Labelled photos from "lemon_leaf_dataset", an image-classification folder in bhawanakc07/Major_project-Lemonleaf-. The possible labels are: anthracnose, bacterial blight, citrus canker, curl virus, deficiency leaf, dry leaf, healthy leaf, sooty mould, spider mites.

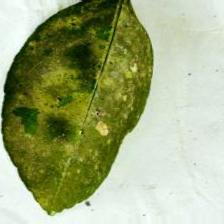
Label: sooty mould

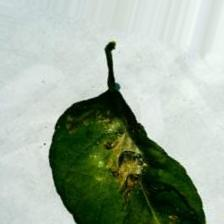
Label: spider mites

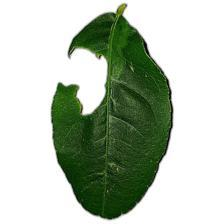
Label: deficiency leaf

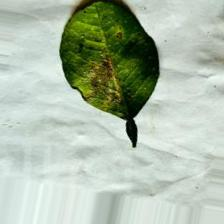
Label: bacterial blight

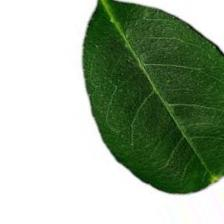
Label: healthy leaf

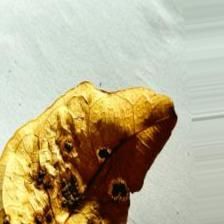
Label: dry leaf
